Labelled photos from "cat_dog", an image-classification folder in Yuuki-Haruka/Dog-Cat-recognition. The possible labels are: cats, dogs.

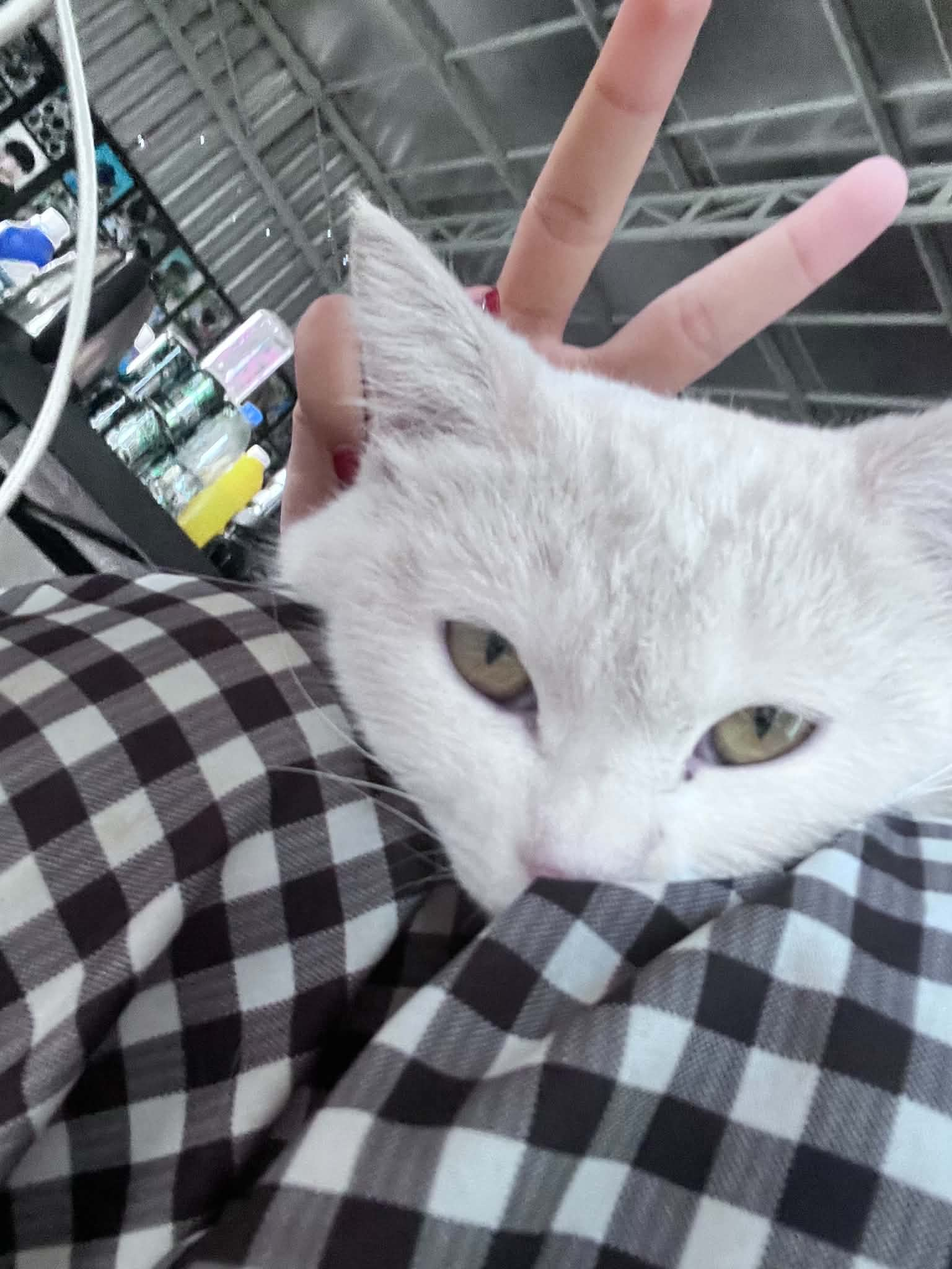
Label: cats

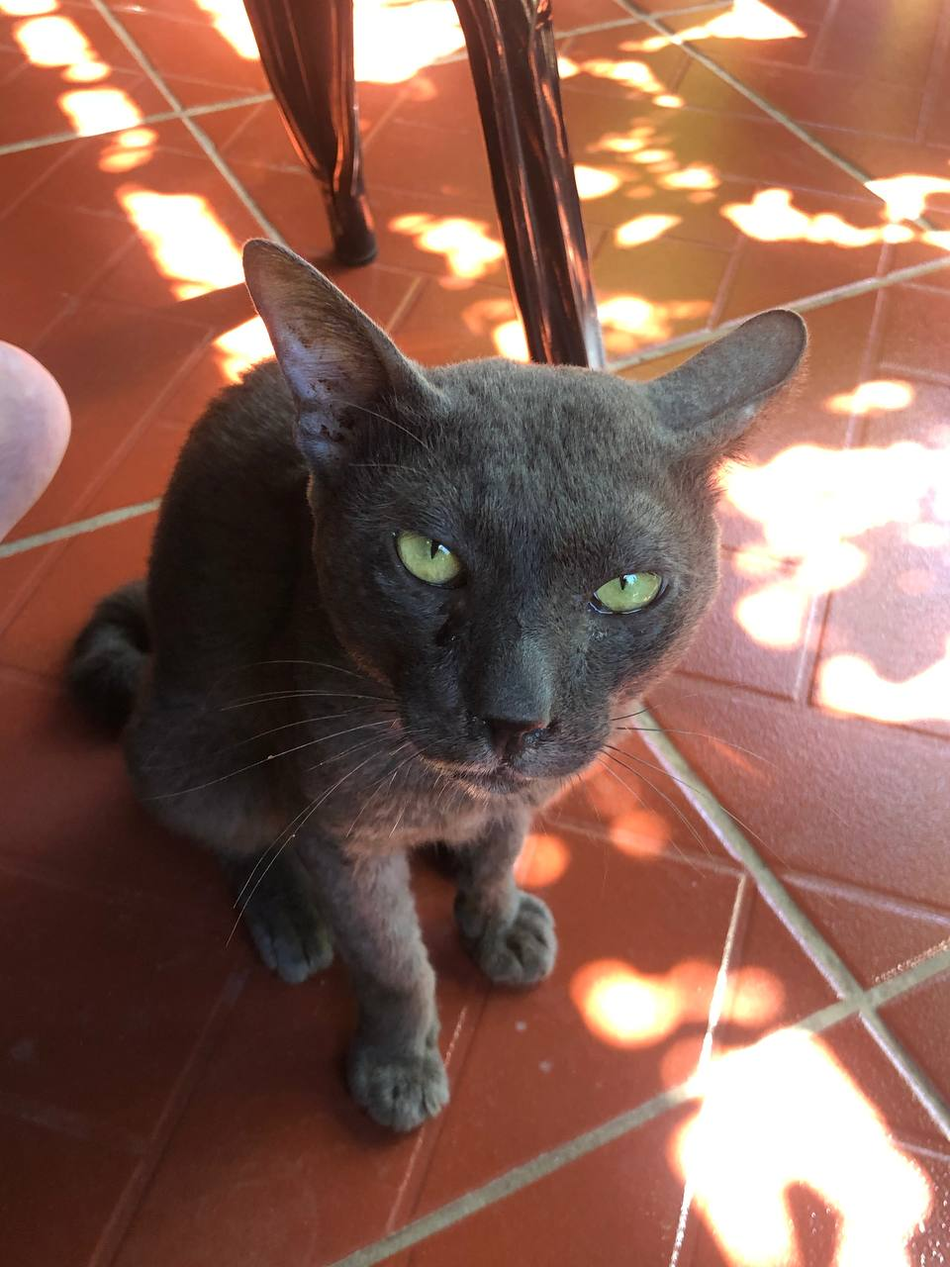
Label: cats

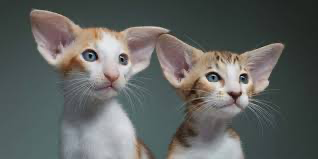
Label: cats

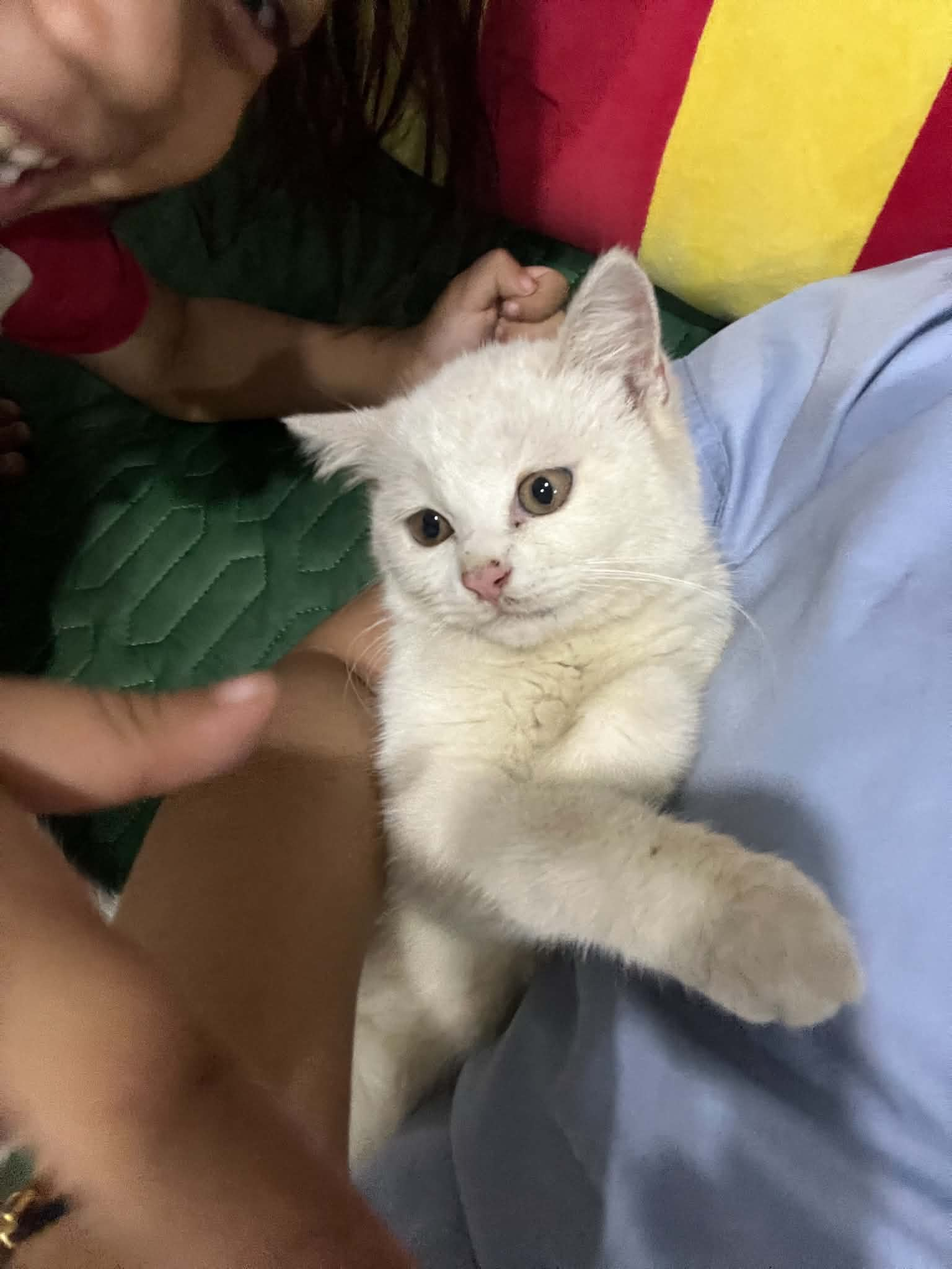
Label: cats

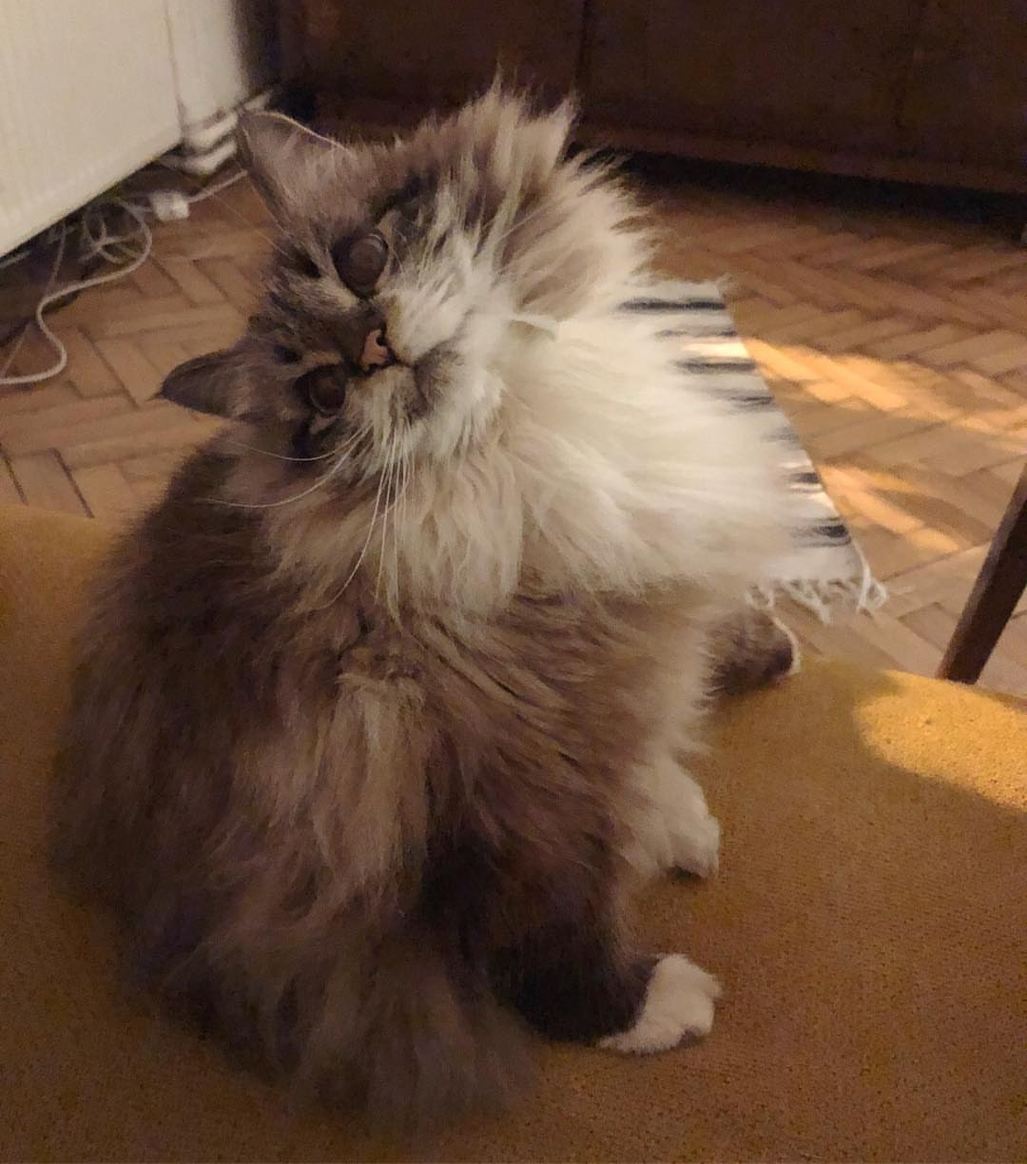
Label: cats

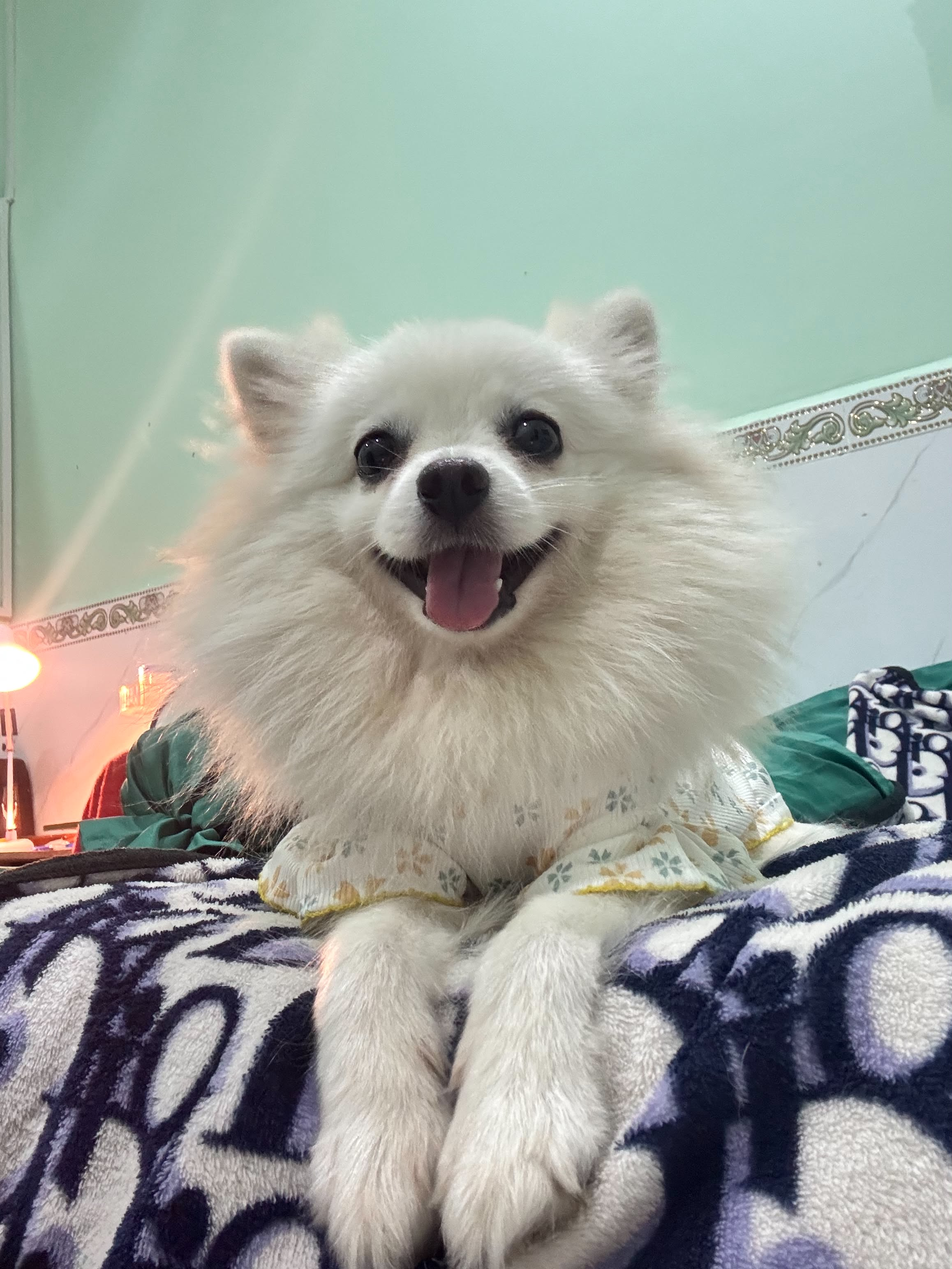
Label: dogs
